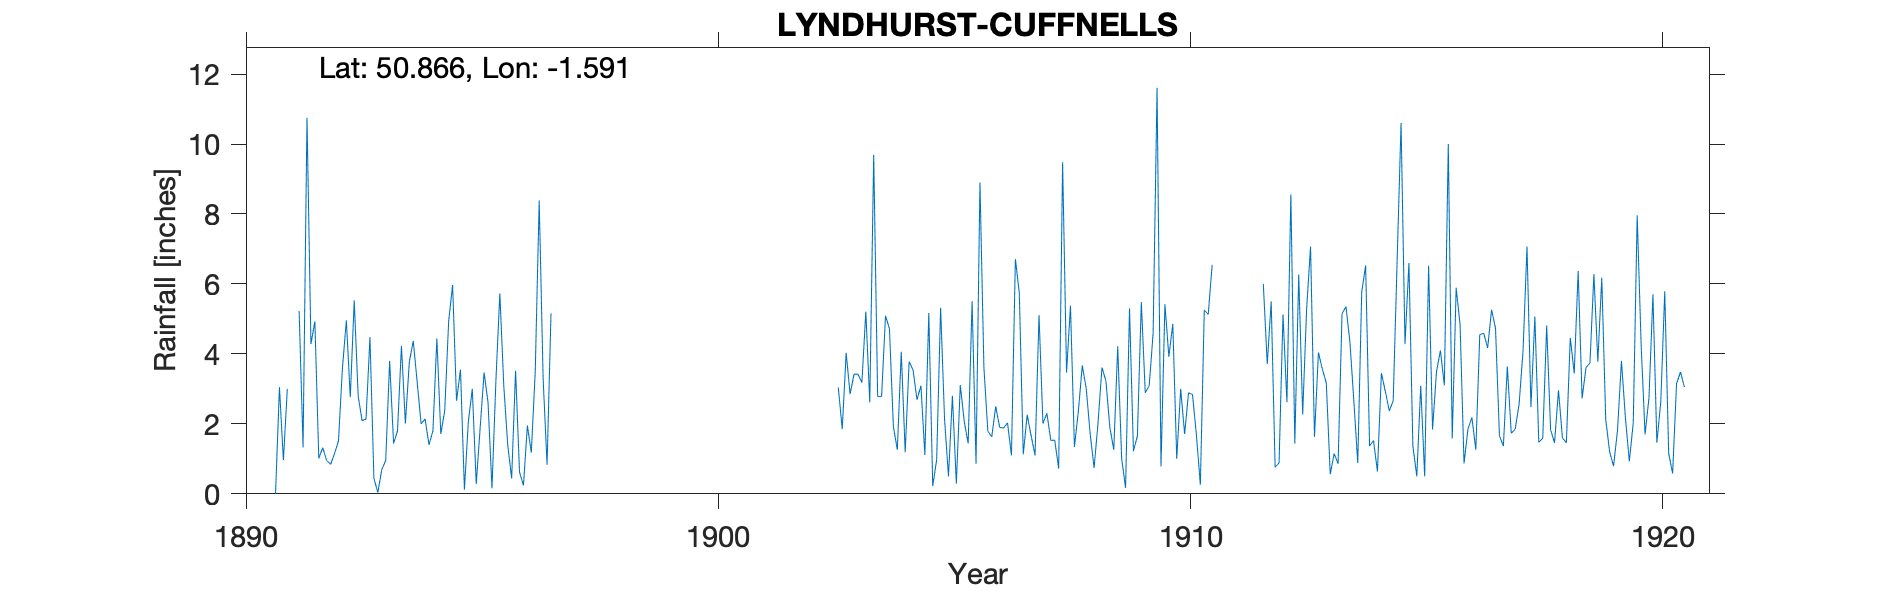

Data behind this chart, as committed beside it:
LYNDHURST-CUFFNELLS, , , , , , , , , , , , , , , , , , , , , , , 
Grid ref, SU288074, Long, -1.591, Lat, 50.87, Elevation, 200, ft, , , , , , , , , , , , , , , 
Station no, RR3191, , , , , , , , , , , , , , , , , , , , , , 
, 1890, 1891, 1892, 1893, 1894, 1895, 1896, 1897, 1898, 1899, 1900, 1901, 1902, 1903, 1904, 1905, 1906, 1907, 1908, 1909, 1910, 1911, 1912
January, , , 1.01, 2.14, 4.37, 3.55, 1.4, , , , , , , 3.04, 5.09, 0.22, 8.9, 2.26, 1.34, 1.01, 3.92, , 6
February, , 0, 1.32, 4.48, 3.19, 0.12, 0.44, , , , , , , 1.85, 4.72, 0.98, 3.61, 1.66, 2.36, 0.17, 4.86, , 3.71
March, , 3.05, 0.95, 0.44, 2, 2.07, 3.52, , , , , , , 4.03, 1.92, 5.32, 1.79, 1.1, 3.67, 5.3, 1, , 5.5
April, , 0.96, 0.84, 0.04, 2.14, 3, 0.62, , , , , , , 2.85, 1.26, 2.14, 1.63, 5.11, 3.01, 1.22, 3, , 0.76
May, , 3, 1.15, 0.69, 1.4, 0.28, 0.24, , , , , , , 3.42, 4.06, 0.5, 2.5, 2.01, 1.72, 1.65, 1.71, , 0.88
June, , -999, 1.51, 0.95, 1.8, 1.89, 1.95, , , , , , , 3.42, 1.19, 2.8, 1.9, 2.3, 0.74, 5.48, 2.89, , 5.13
July, , -999, 3.59, 3.8, 4.44, 3.47, 1.18, , , , , , , 3.18, 3.78, 0.29, 1.88, 1.53, 2.03, 2.89, 2.84, , 2.62
August, , 5.23, 4.96, 1.44, 1.71, 2.61, 3.5, , , , , , , 5.21, 3.54, 3.11, 2.03, 1.53, 3.61, 3.09, 1.68, , 8.56
September, , 1.33, 2.76, 1.8, 2.38, 0.16, 8.38, , , , , , , 2.61, 2.69, 2.07, 1.1, 0.72, 3.23, 4.59, 0.26, , 1.44
October, , 10.75, 5.53, 4.23, 4.94, 3.23, 3.29, , , , , , , 9.69, 3.09, 1.44, 6.71, 9.48, 1.9, 11.61, 5.25, , 6.27
November, , 4.28, 2.8, 2.01, 5.97, 5.73, 0.83, , , , , , , 2.78, 1.11, 5.51, 5.74, 3.47, 1.26, 0.78, 5.13, , 2.27
December, , 4.93, 2.09, 3.77, 2.66, 3.09, 5.16, , , , , , , 2.78, 5.17, 0.86, 1.13, 5.38, 4.22, 5.42, 6.55, , 5.28
Total, , , 28.51, 25.79, 37, 29.2, 30.51, , 27.92, 28.5, 35.29, 27.58, 27.55, 44.86, 37.62, 25.24, 38.92, 36.55, 29.09, 43.21, 39.09, , 48.42
1891 Jan estimated, , , , , , , , , , , , , , , , , , , , , , , 
1891 Jun-Jul -999 (value=4.02), , , , , , , , , , , , , , , , , , , , , , , 
1900 Total IDR, , , , , , , , , , , , , , , , , , , , , , , 
